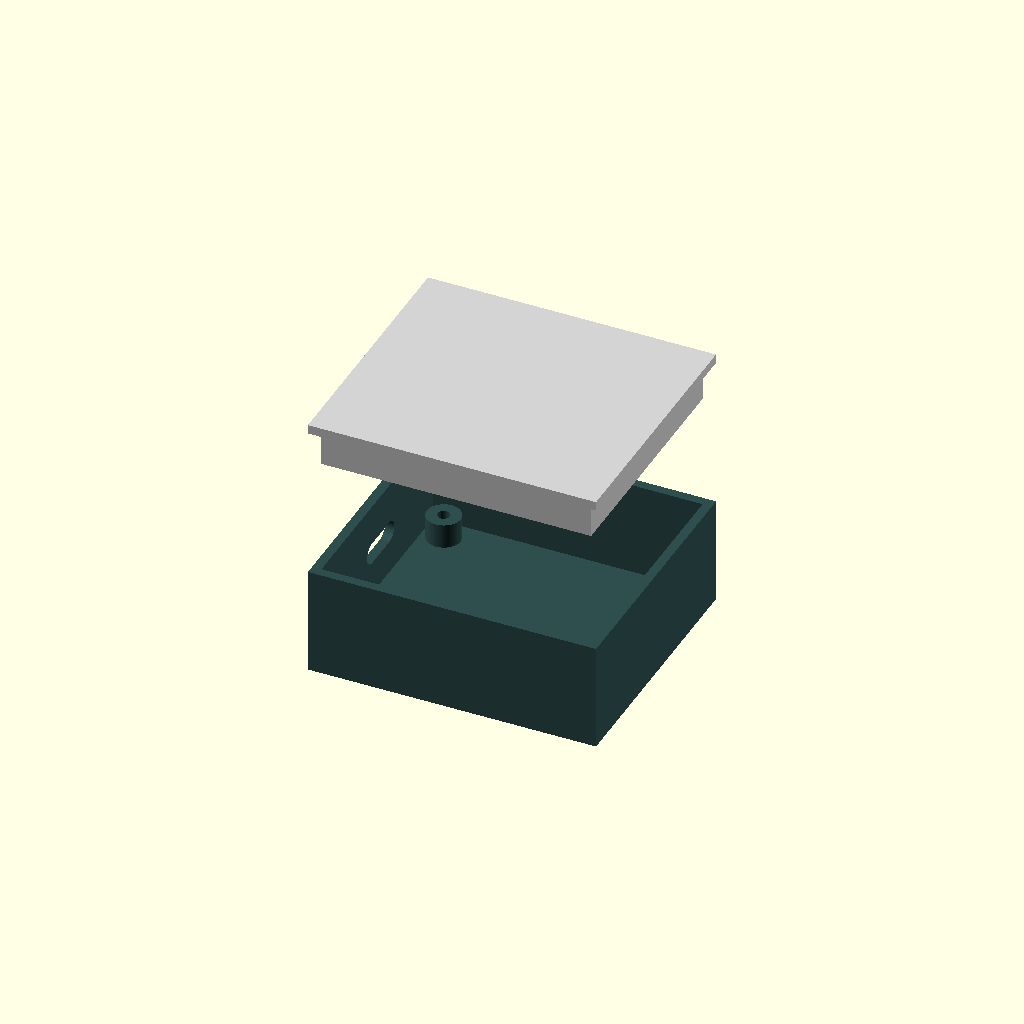
Cell 1 — every parameter at its default value.
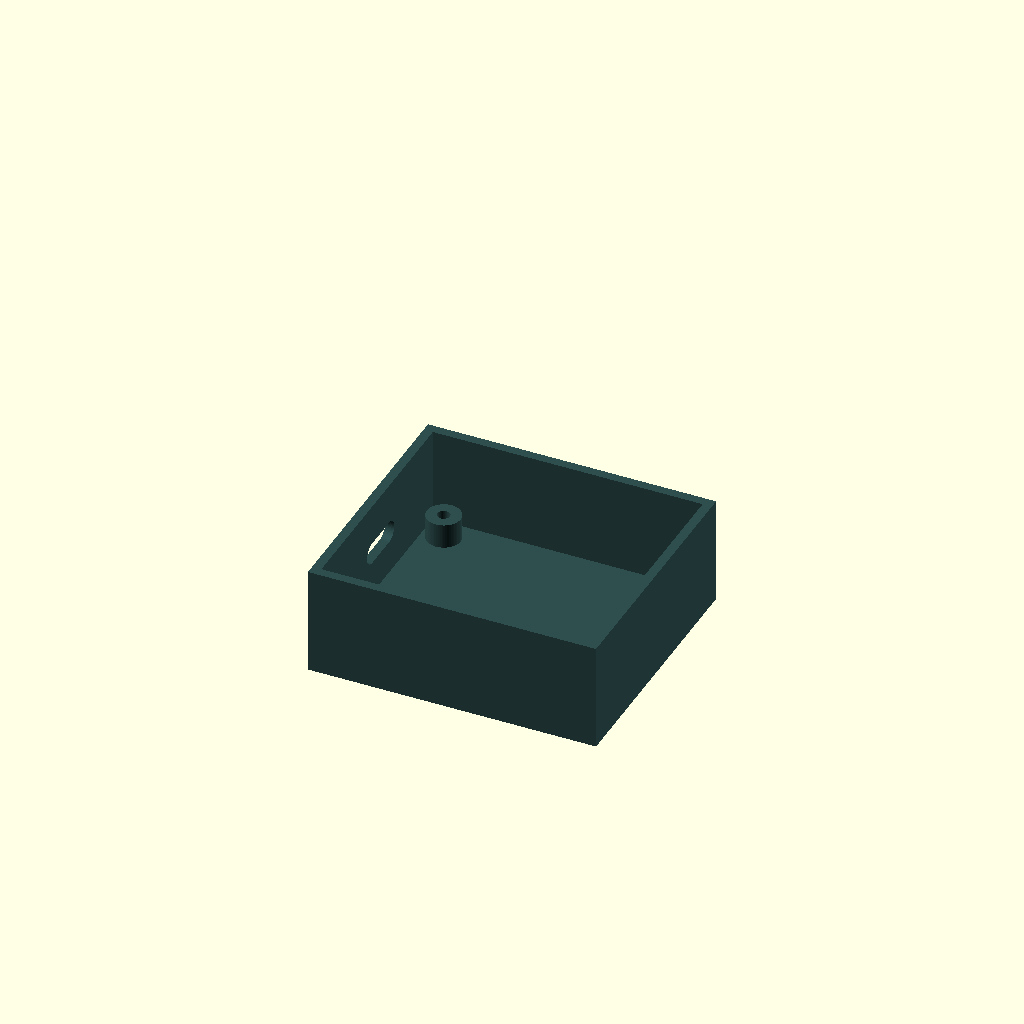
Cell 2: the same model with render_mode = 0.
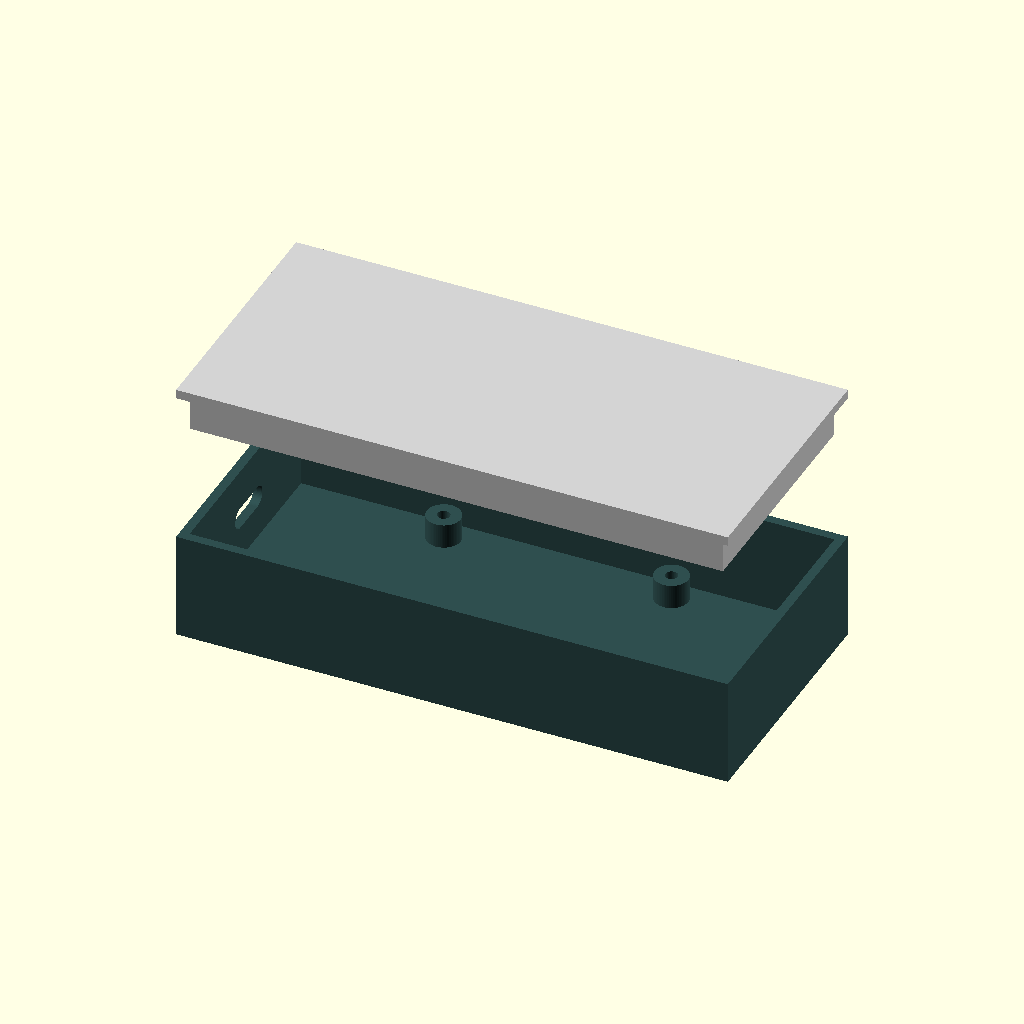
Cell 3: the same model with board_w = 86.
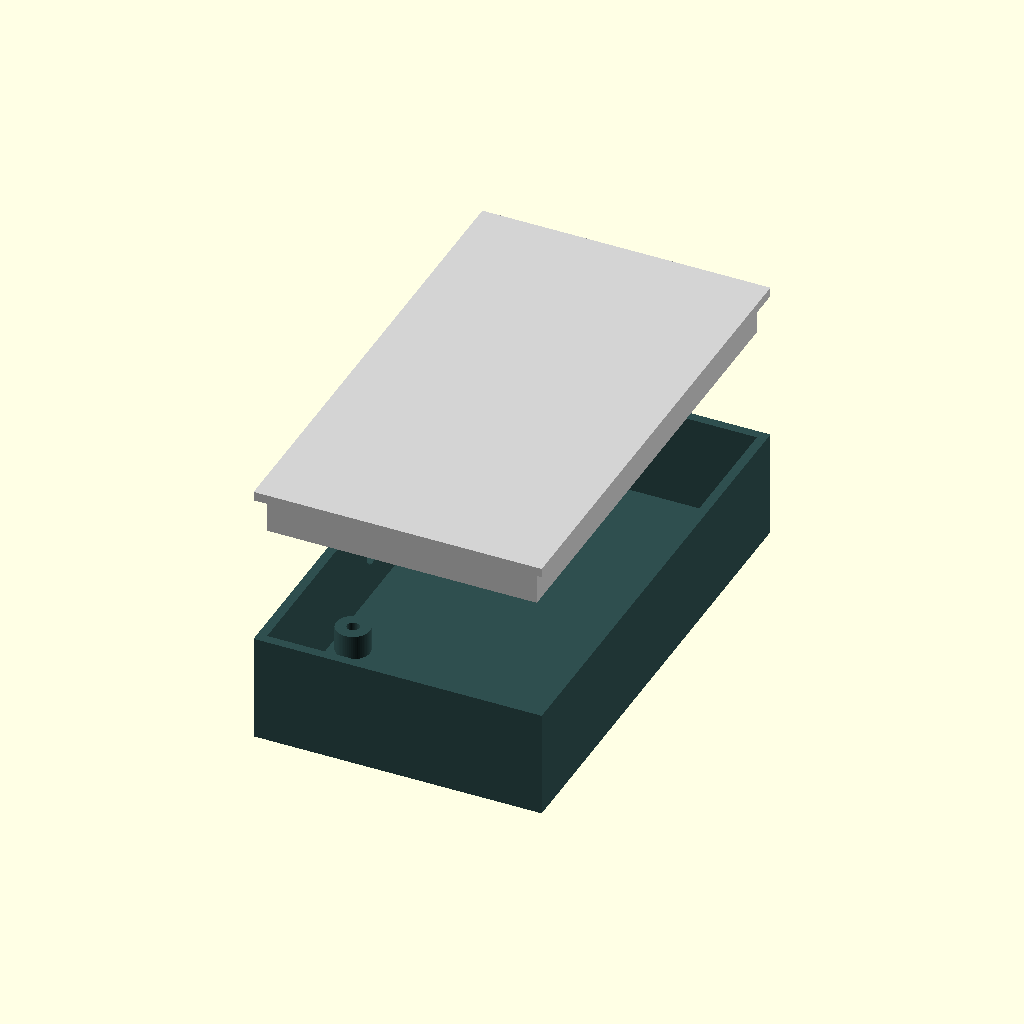
Cell 4: board_h = 76 (everything else at default).
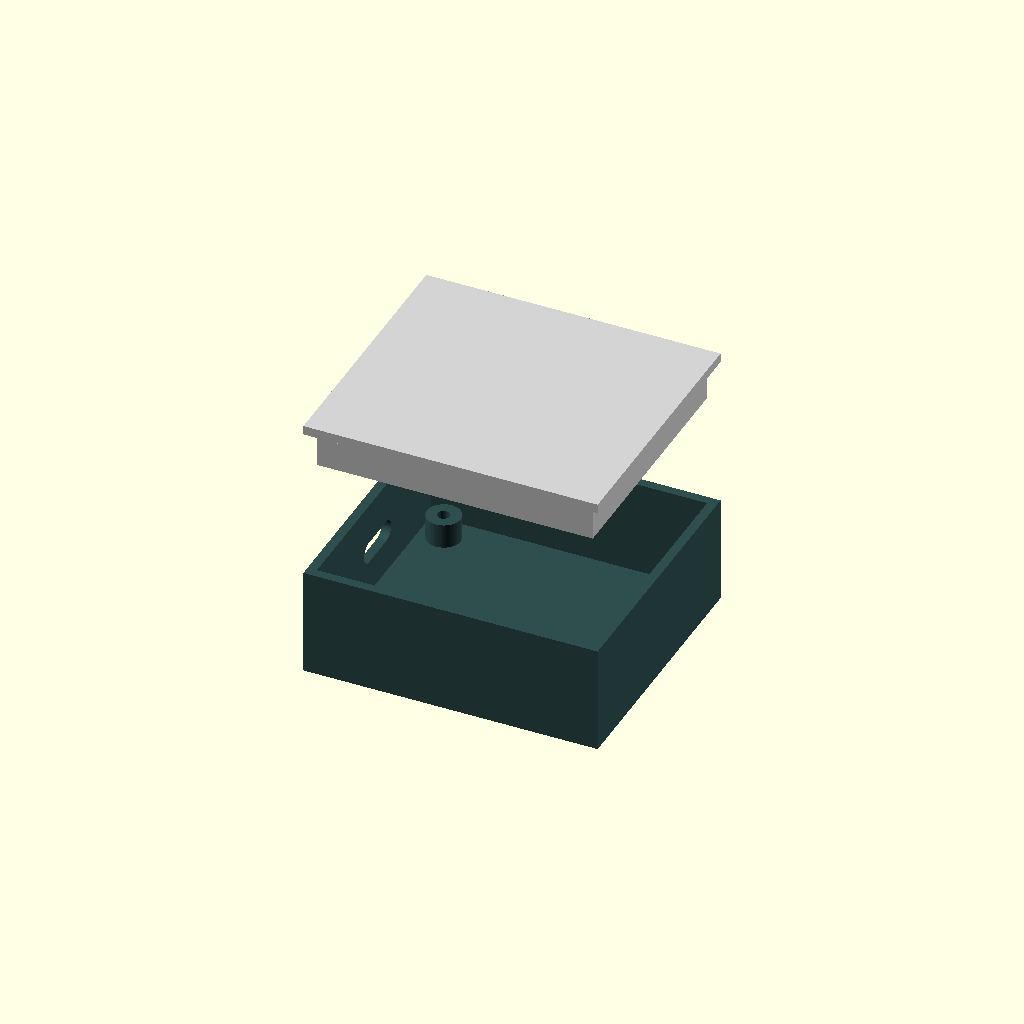
Cell 5: the same model with board_clearance = 2.
All cells are drawn from one camera (rotation 55°, 0°, 25°, orthographic, colour scheme Cornfield), so only the parameter changes between them.
The OpenSCAD source (powerplant.scad):
$fn = 60;

render_mode = 2; // [0:Bottom Tray, 1:Top Lid, 2:Both (Exploded)]

// --- Board Dimensions ---
board_w = 43.0;
board_h = 38.0;
board_clearance = 1.0; 

// --- Extracted Board Coordinates ---
usb_top_x = [];
usb_bot_x = [];
usb_in_y = 125.73;

h1 = [13.46, 140.34]; // Top Left
h2 = [50.55, 140.46]; // Top Right
h3 = [50.42, 108.59]; // Bot Right
h4 = [13.46, 108.59]; // Bot Left

// --- Parametric Case Boundaries ---
board_center_x = (h1[0] + h2[0] + h3[0] + h4[0]) / 4;
board_center_y = (h1[1] + h2[1] + h3[1] + h4[1]) / 4;

case_width = board_w + board_clearance;
case_length = board_h + board_clearance;

case_min_x = board_center_x - (case_width / 2); 
case_max_x = board_center_x + (case_width / 2); 
case_min_y = board_center_y - (case_length / 2);
case_max_y = board_center_y + (case_length / 2);

wall_thickness = 1.5; 

// --- Z-Axis Hardware Stack (Bottom Up) ---
base_thickness = 2.0;
standoff_h = 4.0; 
pcb_thickness = 1.6;

usb_center_above_pcb = 1.6; 
usb_z = base_thickness + standoff_h + pcb_thickness + usb_center_above_pcb; 

clearance_above_pcb = 10.0; 
total_internal_height = standoff_h + pcb_thickness + clearance_above_pcb; 

// --- Fit Tolerances & Shapes ---
fit_tolerance = 0.00; 
friction_lip_depth = 6.0; 

u_slot_w = 11.5; 

explode_dist = (render_mode == 2) ? 25 : 0; 

module pill(w, h, depth) {
    r = h/2;
    hull() {
        translate([-(w/2 - r), 0, 0]) cylinder(r=r, h=depth, center=true);
        translate([ (w/2 - r), 0, 0]) cylinder(r=r, h=depth, center=true);
    }
}

module bottom_tray() {
    difference() {
        translate([case_min_x - wall_thickness, case_min_y - wall_thickness, 0])
            cube([case_width + 2*wall_thickness, case_length + 2*wall_thickness, total_internal_height + base_thickness]);
        
        translate([case_min_x, case_min_y, base_thickness])
            cube([case_width, case_length, total_internal_height + 1]);

        translate([case_min_x, usb_in_y, usb_z]) rotate([90, 0, -90]) pill(9.5, 3.5, 20);
    }
    
    standoff(h1);
    standoff(h2);
    standoff(h3);
    standoff(h4);
}

module top_lid() {
    translate([0, 0, base_thickness + total_internal_height + explode_dist])
    difference() {
        union() {
            translate([case_min_x - wall_thickness, case_min_y - wall_thickness, 0])
                cube([case_width + 2*wall_thickness, case_length + 2*wall_thickness, wall_thickness]);

            translate([case_min_x + fit_tolerance, case_min_y + fit_tolerance, -friction_lip_depth])
                difference() {
                    cube([case_width - 2*fit_tolerance, case_length - 2*fit_tolerance, friction_lip_depth]);
                    translate([wall_thickness, wall_thickness, -1])
                        cube([case_width - 2*fit_tolerance - 2*wall_thickness, case_length - 2*fit_tolerance - 2*wall_thickness, friction_lip_depth + 2]);
                }

            tab_drop = total_internal_height + base_thickness - usb_z; 
            clamp_depth = 4.0;

            translate([case_min_x, usb_in_y - u_slot_w/2, -tab_drop])
                cube([clamp_depth, u_slot_w, tab_drop]);
        }

        tab_z_local = -(total_internal_height + base_thickness - usb_z);
        translate([case_min_x, usb_in_y, tab_z_local]) rotate([90, 0, -90]) pill(9.5, 3.5, 20);
    }
}

module standoff(pos) {
    translate([pos[0], pos[1], base_thickness])
    difference() {
        cylinder(d=5.5, h=standoff_h); 
        translate([0,0,1]) cylinder(d=2.0, h=standoff_h); 
    }
}

if (render_mode == 0 || render_mode == 2) {
    color("DarkSlateGray") bottom_tray();
}

if (render_mode == 1 || render_mode == 2) {
    color("LightGray") top_lid();
}
Customizer parameters (derived from the source; name, type, default, range or options):
render_mode: number, default 2, options 0, 1, 2
board_w: number, default 43
board_h: number, default 38
board_clearance: number, default 1
usb_in_y: number, default 125.73
h1: vector, default [13.46, 140.34]
h2: vector, default [50.55, 140.46]
h3: vector, default [50.42, 108.59]
h4: vector, default [13.46, 108.59]
wall_thickness: number, default 1.5
base_thickness: number, default 2
standoff_h: number, default 4
pcb_thickness: number, default 1.6
usb_center_above_pcb: number, default 1.6
clearance_above_pcb: number, default 10
fit_tolerance: number, default 0
friction_lip_depth: number, default 6
u_slot_w: number, default 11.5
